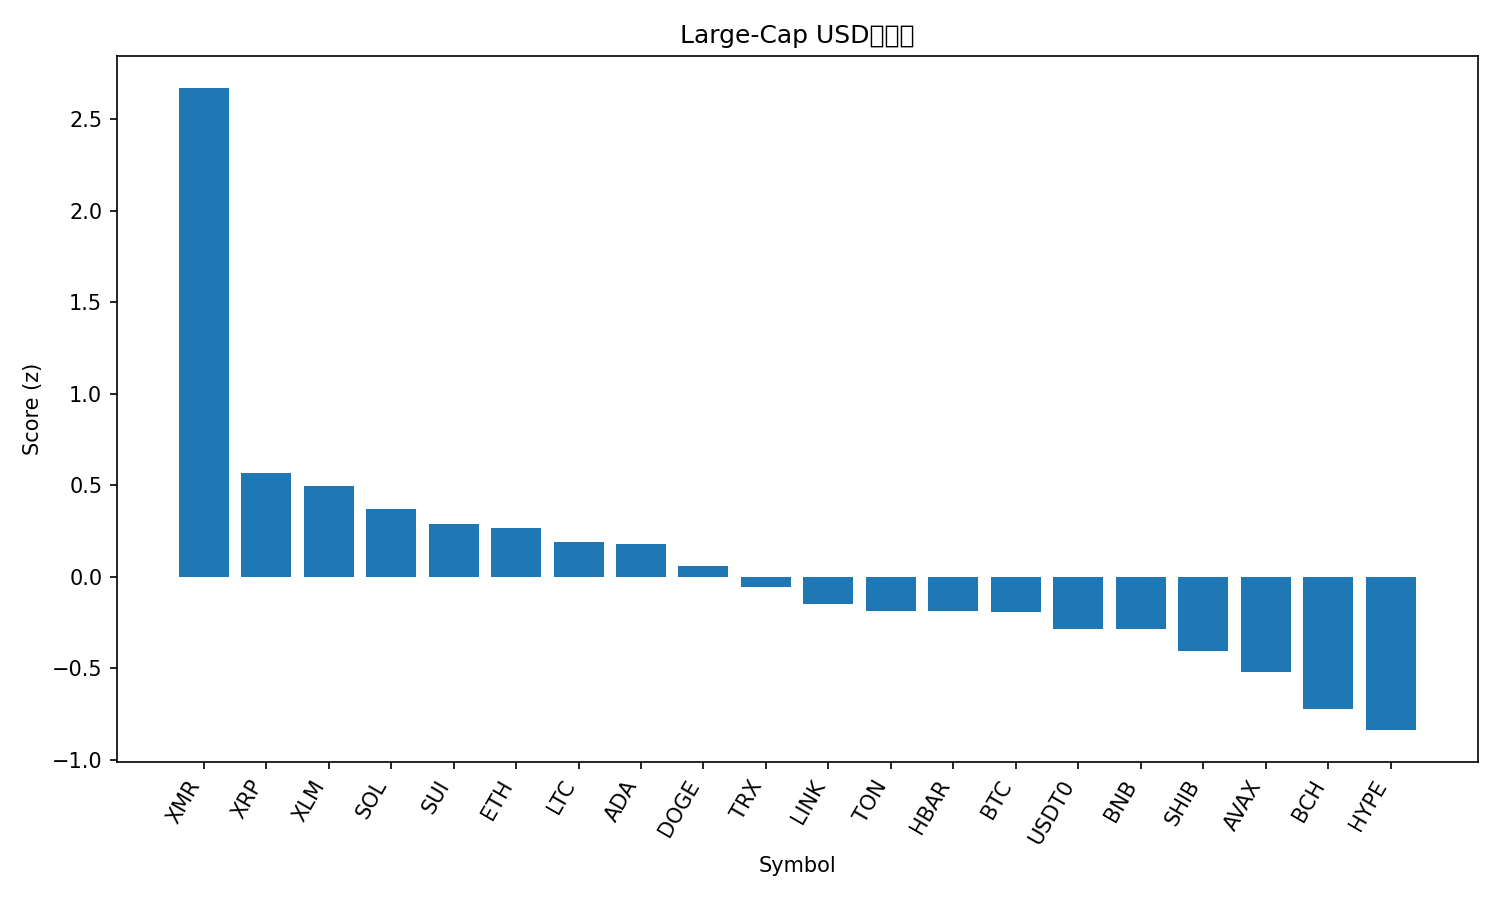

The table this chart was drawn from, first rows:
rank, name, symbol, price, pct_1h, pct_24h, pct_7d, pct_1h_vs_btc, pct_24h_vs_btc, pct_7d_vs_btc, market_cap_rank, market_cap, volume_usd, score
1, Monero, XMR, 310.4, 2.627, 5.524, 2.555, 2.6, 4.456, 7.226, 34, 5714782634, 155610768, 2.669
2, XRP, XRP, 2.37, 0.3135, 3.968, -4.01, 0.2867, 2.9, 0.6617, 5, 142279966203, 4177137025, 0.5679
3, Stellar, XLM, 0.316, 0.1872, 4.378, -5.338, 0.1603, 3.31, -0.6662, 19, 10111064819, 218710085, 0.4982
4, Solana, SOL, 185.8, 0.07452, 2.407, 1.265, 0.04769, 1.339, 5.937, 6, 101590244796, 6891426198, 0.3713
5, Sui, SUI, 2.48, 0.3502, 3.8, -9.143, 0.3233, 2.732, -4.472, 23, 8980928596, 1171415817, 0.2891
6, Ethereum, ETH, 3879, -0.1212, 2.316, 1.27, -0.1481, 1.248, 5.942, 2, 468172724645, 34563452765, 0.2656
7, Litecoin, LTC, 91.31, -0.1659, 4.437, -7.299, -0.1928, 3.369, -2.628, 31, 6977955125, 688646855, 0.1888
8, Cardano, ADA, 0.6371, 0.01822, 3.128, -4.549, -0.00862, 2.06, 0.1228, 11, 23292973333, 1215398077, 0.1774
9, Dogecoin, DOGE, 0.1876, -0.1786, 2.804, -3.21, -0.2055, 1.736, 1.461, 10, 28394593871, 2018619883, 0.05687
10, TRON, TRX, 0.3135, 0.0948, 1.071, -1.778, 0.06796, 0.00255, 2.893, 9, 29681295317, 792207235, -0.05605
11, Chainlink, LINK, 16.87, -0.06628, 2.367, -6.767, -0.09312, 1.299, -2.095, 17, 11759021001, 809600566, -0.146
12, Toncoin, TON, 2.16, -0.29, 1.813, -2.56, -0.3168, 0.7448, 2.112, 36, 5431554859, 140679589, -0.1865
13, Hedera, HBAR, 0.1663, -0.09248, 1.844, -5.143, -0.1193, 0.7762, -0.4716, 30, 7050623858, 280046726, -0.1877
14, Bitcoin, BTC, 106991, 0.02684, 1.068, -4.672, 0.0, 0.0, 0.0, 1, 2133507436818, 62984280904, -0.1934
15, USDT0, USDT0, 0.9999, -0.0583, 0.004545, -0.07834, -0.08513, -1.064, 4.593, 28, 7746689272, 351715455, -0.285
16, BNB, BNB, 1103, -0.7626, 2.603, -1.972, -0.7894, 1.535, 2.7, 4, 153461222641, 3781259673, -0.2851
17, Shiba Inu, SHIB, 9.87e-06, -0.3562, 1.778, -5.899, -0.383, 0.7096, -1.227, 33, 5816987122, 177558505, -0.4058
18, Avalanche, AVAX, 20.22, -0.2419, 2.183, -11.12, -0.2688, 1.115, -6.448, 26, 8619793504, 570482897, -0.5169
19, Bitcoin Cash, BCH, 473.2, -0.3085, 1.396, -11.18, -0.3353, 0.328, -6.513, 21, 9436720454, 301159032, -0.724
20, Hyperliquid, HYPE, 35.91, -0.5615, 1.524, -10.8, -0.5884, 0.4559, -6.125, 20, 9731703145, 461483949, -0.8367
21, Figure Heloc, FIGR_HELOC, 0.9976, -0.0001804, -4.346, -3.622, -0.02702, -5.414, 1.049, 15, 13051451355, 16154011, -1.323
